The GitHub repository Siva-0317/Dora contains a labelled image folder "plantvillage_masks" with 39 categories: apple apple scab, apple black rot, apple cedar apple rust, apple healthy, background without leaves, blueberry healthy, cherry powdery mildew, cherry healthy, corn cercospora leaf spot gray leaf spot, corn common rust, corn northern leaf blight, corn healthy, grape black rot, grape esca black measles, grape leaf blight (isariopsis leaf spot), grape healthy, orange huanglongbing citrus greening, peach bacterial spot, peach healthy, bell pepper bacterial spot, bell pepper healthy, potato early blight, potato late blight, potato healthy, raspberry healthy, soybean healthy, squash powdery mildew, strawberry leaf scorch, strawberry healthy, tomato bacterial spot, tomato early blight, tomato late blight, tomato leaf mold, tomato septoria leaf spot, tomato spider mites two spotted spider mite, tomato target spot, tomato yellow leaf curl virus, tomato mosaic virus, tomato healthy. Examples follow, each with its label.

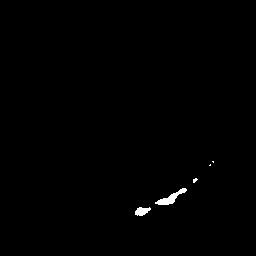
Label: soybean healthy

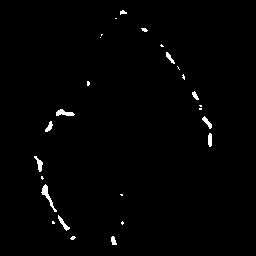
Label: tomato target spot

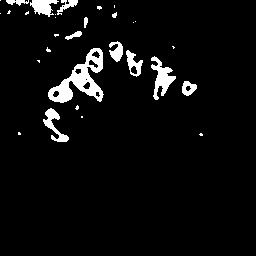
Label: grape esca black measles

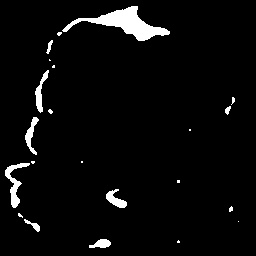
Label: tomato bacterial spot

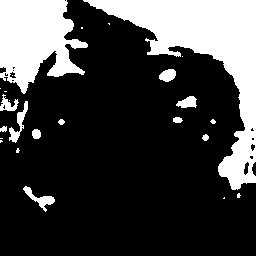
Label: bell pepper bacterial spot

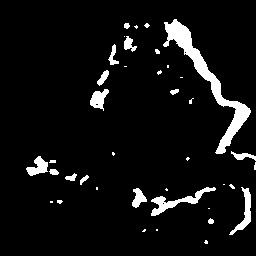
Label: tomato early blight
